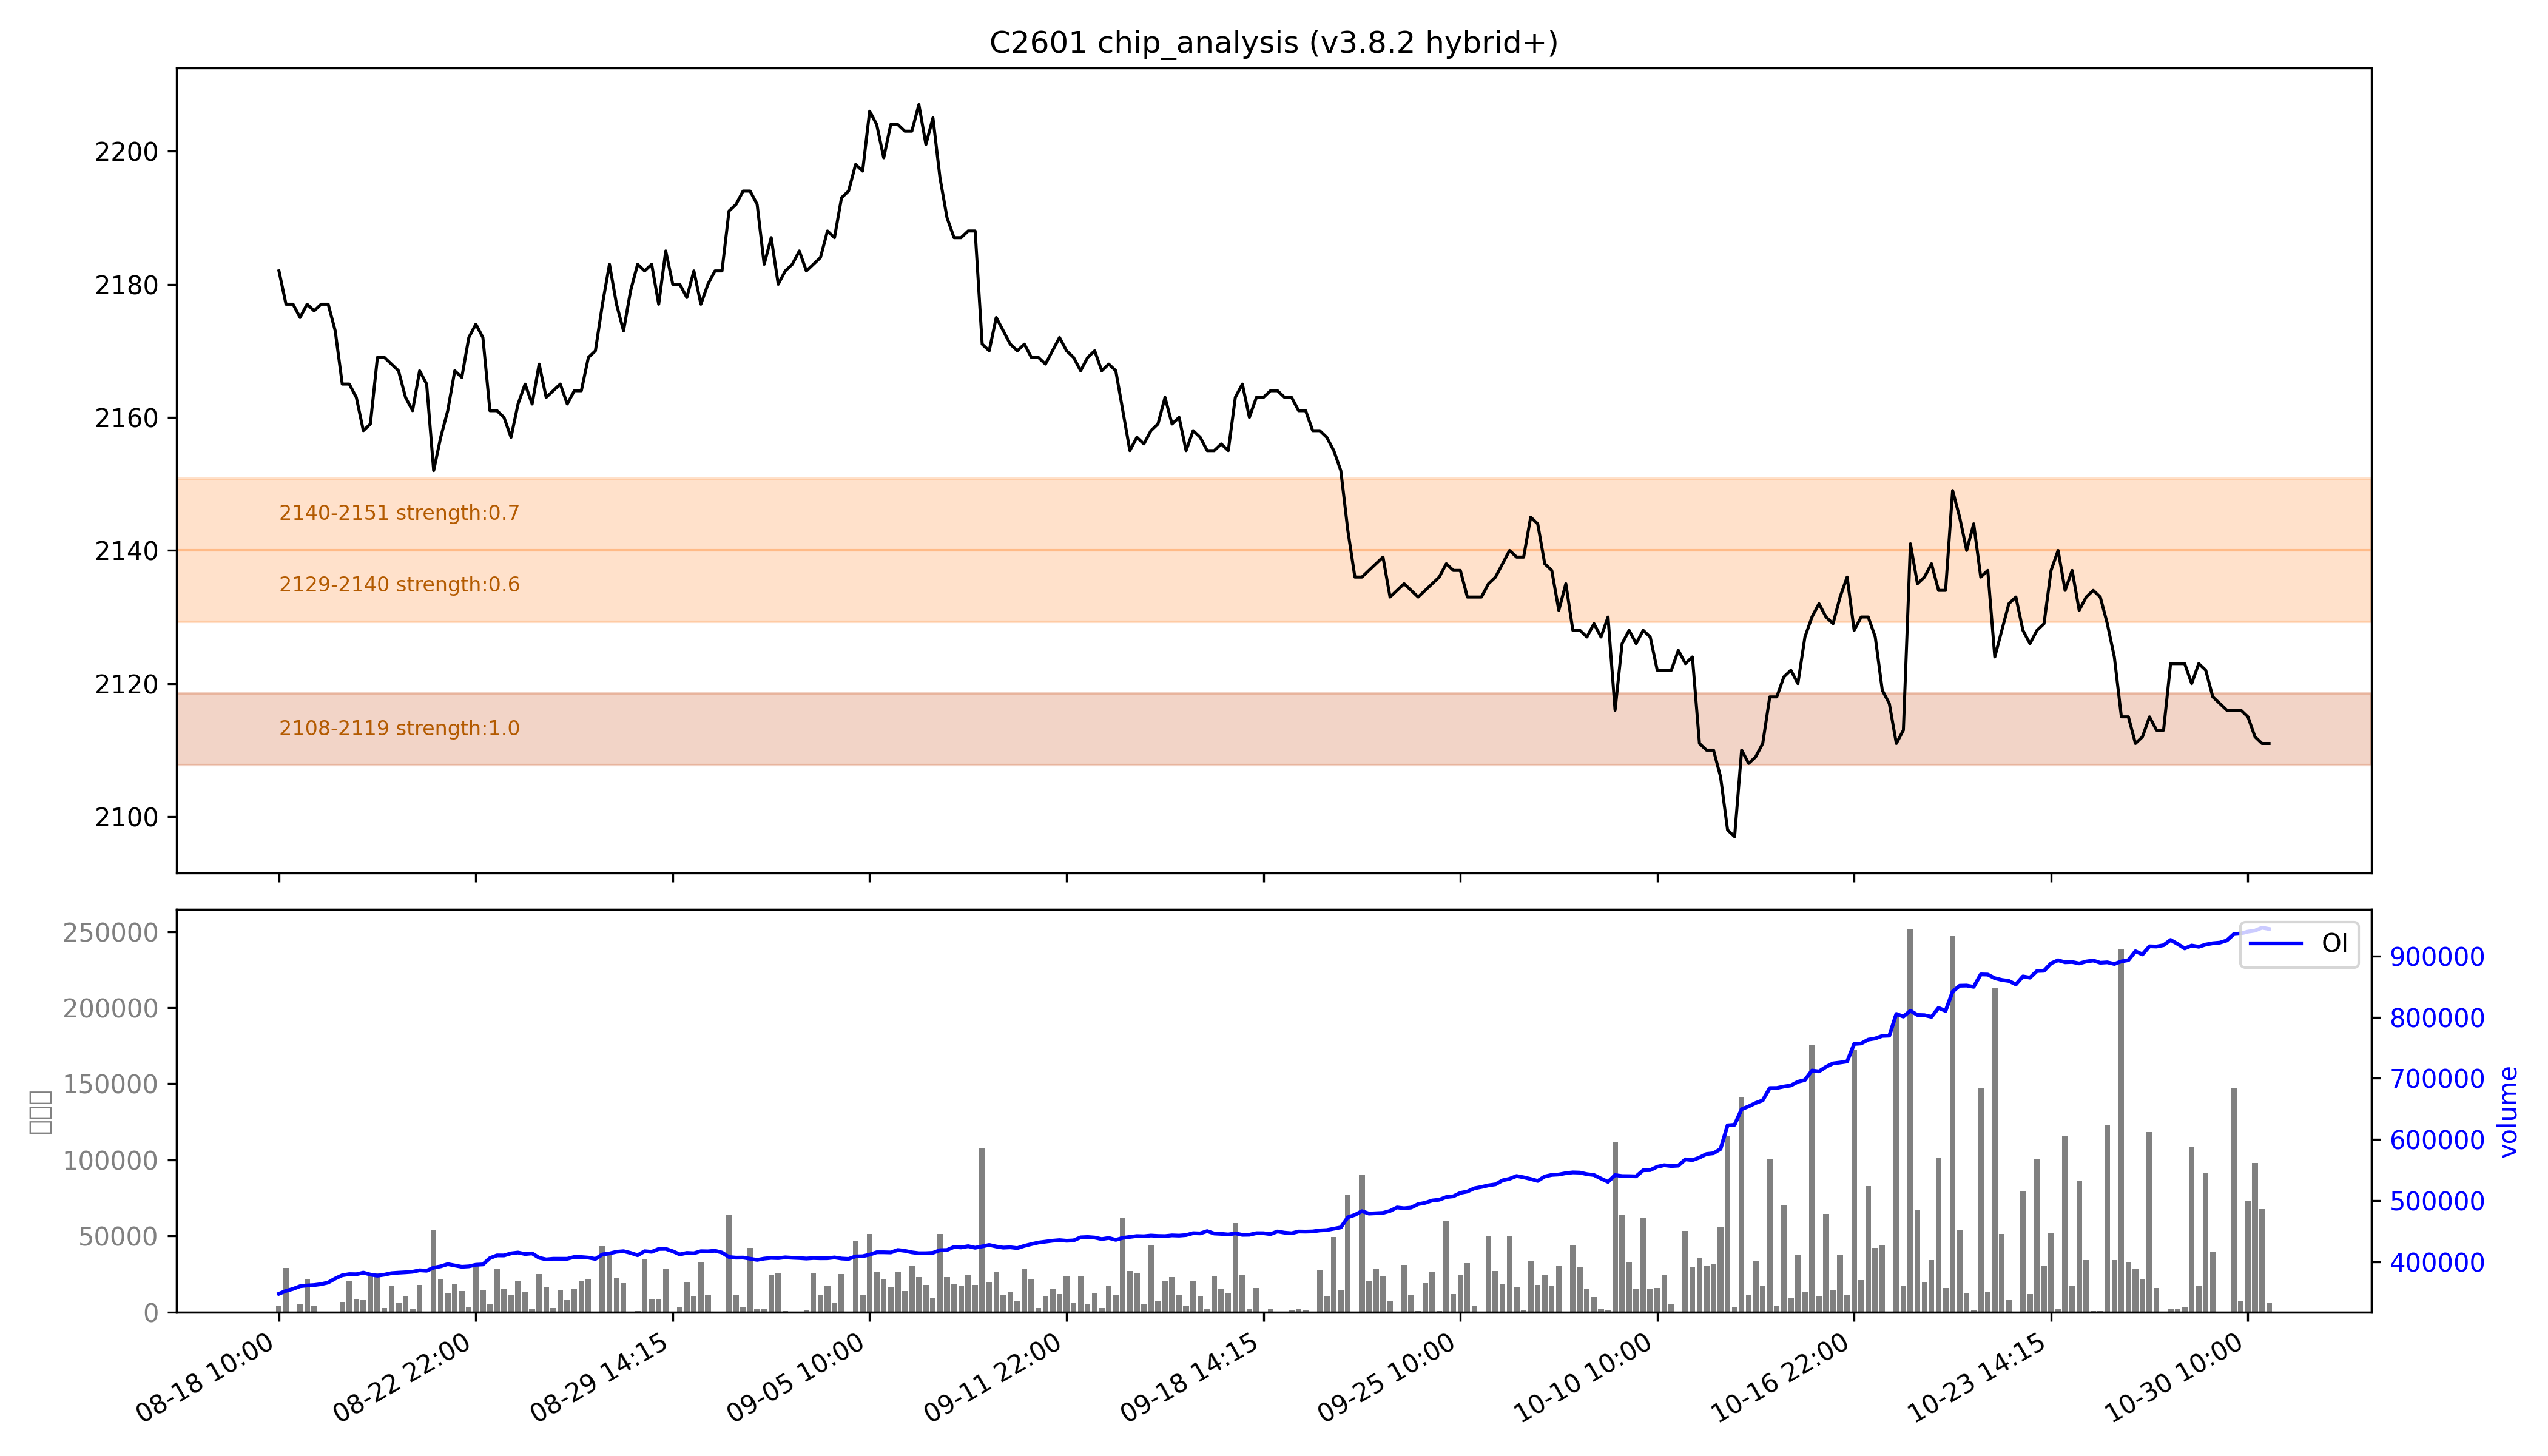

Data behind this chart, as committed beside it:
low, high, recent_strength, all_strength, avg_strength, persistent, zone_type
2108, 2119, 强：1.0, 强：1.0, 强：1.0, True, 持久区
2129, 2140, 0.5, 0.6, 0.6, False, 短期区
2140, 2151, 0.8, 0.6, 0.7, False, 短期区
